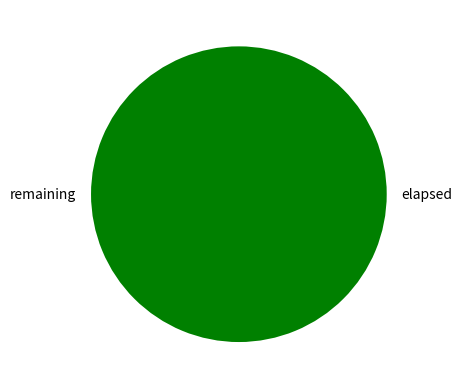

The matplotlib source for this figure:
import matplotlib.pyplot as plt
import matplotlib.colors as mcolors
from matplotlib.animation import FuncAnimation
import csv

fig, ax = plt.subplots()

minutes = 45

time_remaining = minutes*60
time_elapsed = 0
size=[time_remaining,time_elapsed]
labels=["remaining", "elapsed"]
colors=['g','w']
ax.pie(size, labels=labels, colors=colors)

def myupdate(i):
    global time_remaining
    global time_elapsed
    global colors

    if (time_remaining > 0):
        ax.clear()
        time_remaining -= 1
        time_elapsed += 1
        size=[time_remaining,time_elapsed]
        ax.pie(size, labels=labels, colors=colors)
    
myanimation=FuncAnimation(fig, myupdate, interval=1000)
plt.show()